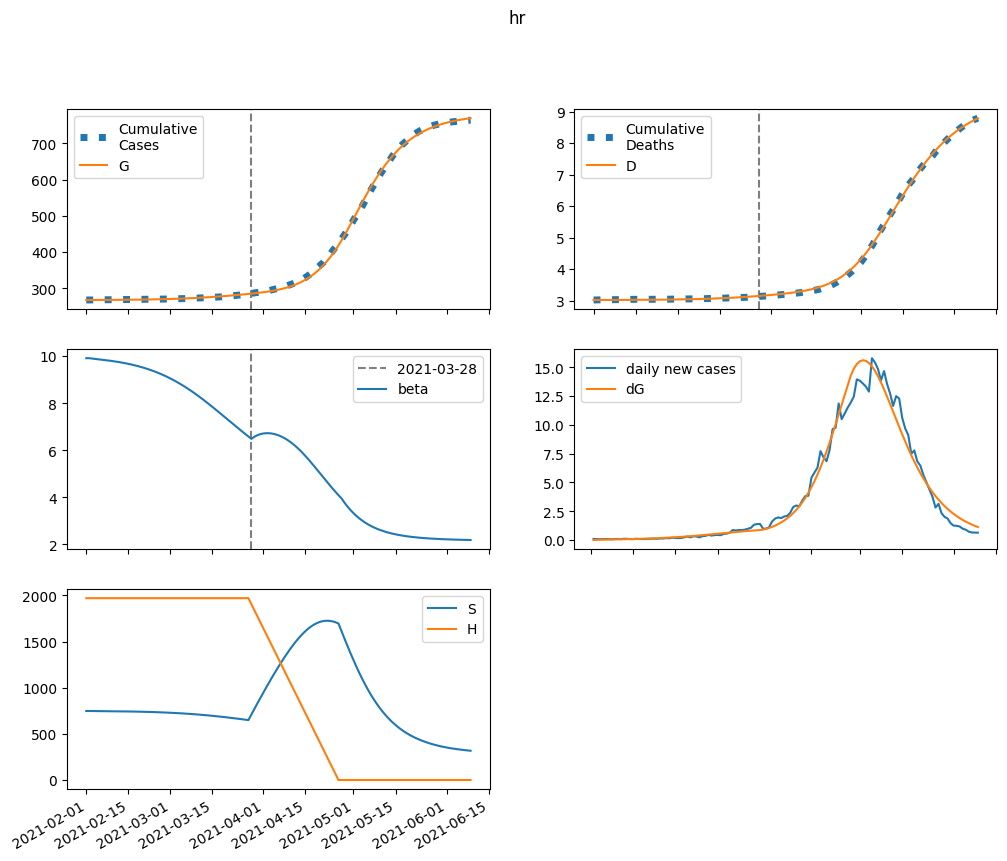

Source data for this figure (header and first rows):
series, 2021-02-01, 2021-02-02, 2021-02-03, 2021-02-04, 2021-02-05, 2021-02-06, 2021-02-07, 2021-02-08, 2021-02-09, 2021-02-10, 2021-02-11, 2021-02-12, 2021-02-13, 2021-02-14, 2021-02-15, 2021-02-16, 2021-02-17, 2021-02-18, 2021-02-19, 2021-02-20, 2021-02-21, 2021-02-22, 2021-02-23
S, 747911, 747579, 747286, 747009, 746732, 746445, 746141, 745817, 745469, 745093, 744687, 744247, 743772, 743259, 742704, 742105, 741457, 740759, 740007, 739196, 738323, 737384, 736375
E, 0.0, 332.6, 556.1, 718.2, 846.7, 958.4, 1063, 1167, 1274, 1386, 1505, 1633, 1769, 1916, 2074, 2244, 2427, 2622, 2832, 3056, 3296, 3552, 3825
I, 239.9, 214.8, 206.9, 209.6, 219.1, 233.2, 250.8, 271, 293.7, 318.7, 346, 375.6, 407.7, 442.5, 480, 520.5, 564.2, 611.3, 662, 716.6, 775.3, 838.4, 906
A, 897.9, 787.6, 745.3, 744.6, 770.6, 814.3, 871, 937.8, 1013, 1097, 1189, 1289, 1398, 1515, 1642, 1780, 1928, 2088, 2260, 2445, 2645, 2859, 3088
IH, 0.0, 9.597, 13.68, 15.53, 16.62, 17.58, 18.65, 19.92, 21.4, 23.1, 24.99, 27.09, 29.39, 31.89, 34.6, 37.55, 40.73, 44.16, 47.86, 51.86, 56.16, 60.79, 65.76
IN, 15.42, 29.11, 39.66, 48.52, 56.57, 64.32, 72.11, 80.15, 88.59, 97.55, 107.1, 117.4, 128.4, 140.2, 152.9, 166.6, 181.4, 197.4, 214.6, 233.1, 253, 274.5, 297.7
D, 3018, 3018, 3018, 3018, 3019, 3019, 3019, 3019, 3020, 3020, 3020, 3021, 3021, 3022, 3022, 3023, 3023, 3024, 3024, 3025, 3026, 3027, 3028
R, 0.0, 112, 216.3, 318.5, 422.5, 531, 646.2, 769.7, 902.9, 1047, 1203, 1373, 1556, 1756, 1972, 2206, 2461, 2736, 3035, 3358, 3708, 4087, 4496
G, 267897, 267897, 267912, 267936, 267967, 268004, 268046, 268092, 268143, 268199, 268259, 268325, 268396, 268474, 268557, 268648, 268746, 268852, 268966, 269090, 269224, 269367, 269523
H, 1969670, 1969670, 1969670, 1969670, 1969670, 1969670, 1969670, 1969670, 1969670, 1969670, 1969670, 1969670, 1969670, 1969670, 1969670, 1969670, 1969670, 1969670, 1969670, 1969670, 1969670, 1969670, 1969670
beta, 9.909, 9.909, 9.892, 9.876, 9.862, 9.847, 9.832, 9.816, 9.8, 9.782, 9.762, 9.741, 9.719, 9.695, 9.669, 9.641, 9.611, 9.579, 9.544, 9.507, 9.468, 9.426, 9.381
